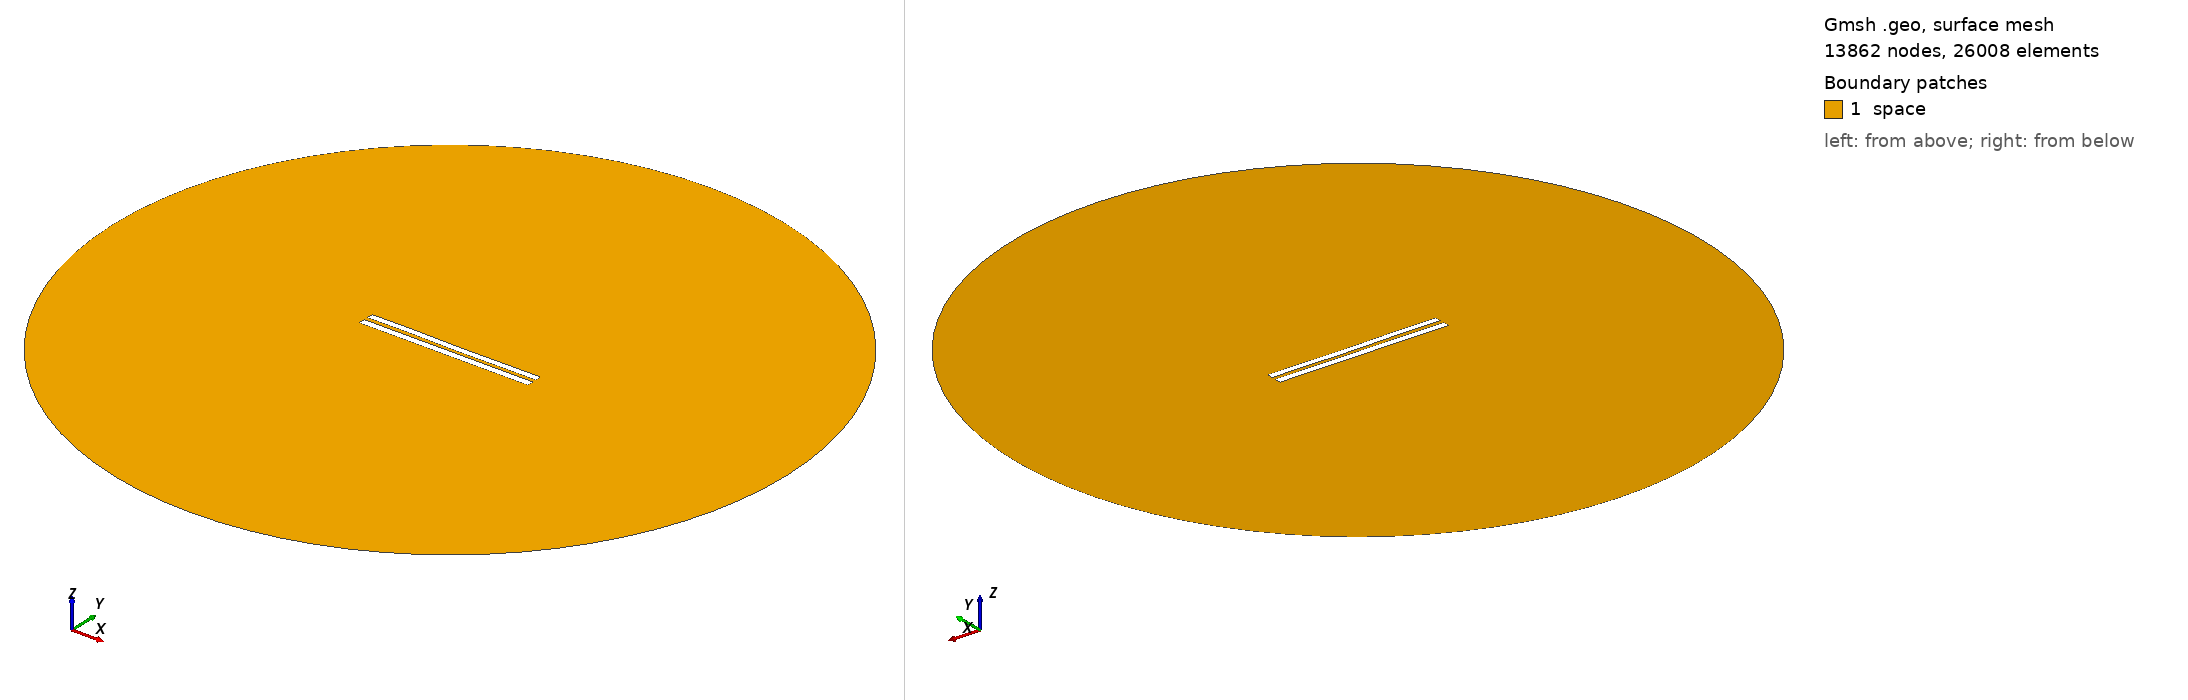

Gmsh geometry script, surface-meshed: 13862 nodes, 26008 surface elements. Boundary patches (legend numbers): 1 space. Left view from above one corner, right view from below the opposite corner. Legend entries are the model's physical surfaces. The drawing asked Gmsh for element sizes between 1% and 20% of the model's largest extent; the script's own settings can give other sizes.

=== 5669.geo (drawn) ===
//---------------------------------------
// Geometry kernel
//---------------------------------------

SetFactory("OpenCASCADE");



//---------------------------------------
// Parameters of the geometry
//---------------------------------------

// Overetch of the upper plate
overetch = 0.125;

// Distance between the plates
distance = 2.5;

// Discretization over the x axis (for the deformation)
nx = 50; 

// Length of the plate
L = 100 - overetch; 

// Number of modes
n = 4; 

// 1st mode coefficient
coeff(1) = -0.15;
beta(1) = 0.596864 * 3.1415926535 / L;

// 2nd mode coefficient
coeff(2) = -0.075;
beta(2) = 1.49418 * 3.1415926535 / L;

// 3rd mode coefficient
coeff(3) = 0.07499999999999998;
beta(3) = 2.50025 * 3.1415926535 / L;

// 4th mode coefficient
coeff(4) = 0.07499999999999998;
beta(4) = 3.49999 * 3.1415926535 / L;



//---------------------------------------
// Upper plate (deformed rectangle)
//---------------------------------------

// Coordiantes of the upper plate
xmin = -50;
xmax = 50 - overetch;

// Height of the upper plate
yheight = 4 - 2 * overetch;

// Indexes of the points
UpperID[] = {};
LowerID[] = {};
LeftID[] = {};
RightID[] = {};

// Point index
p = 1;

// Horizontal edges
For i In {1:nx}
    x = xmin + (i-1)*(xmax - xmin)/(nx-1);

    y_bottom = distance / 2 + overetch;
    For j In {1:n}
        C = (Cosh(beta(j)*L) + Cos(beta(j)*L)) / (Sinh(beta(j)*L) + Sin(beta(j)*L));
        y_bottom  = y_bottom + coeff(j) * (Cosh(beta(j)*(x+50)) - Cos(beta(j)*(x+50)) - C * (Sinh(beta(j)*(x+50)) - Sin(beta(j)*(x+50))));
    EndFor

    y_top = y_bottom + yheight;

    Point(p) = {x, y_top, 0, 1.0};
    UpperID[i] = p;
    p = p + 1;

    Point(p) = {x, y_bottom, 0, 1.0};
    LowerID[i] = p;
    p = p + 1;
EndFor

// Create point lists
UpperPts[] = {}; LowerPts[] = {};
For i In {1:nx}
  UpperPts[] += {UpperID[i]};
  LowerPts[] += {LowerID[i]};
EndFor

// Build splines
Spline(1) = {UpperPts[]};
Spline(2) = {LowerPts[]};
Line(3) = {LowerPts[nx-1], UpperPts[nx-1]};
Line(4) = {LowerPts[0], UpperPts[0]};

// Build the plane surface
Curve Loop(1) = {2, 3, -1, -4};
Plane Surface(1) = {1};



//---------------------------------------
// Lower plate (rectangle)
//---------------------------------------

// Vertices
Point(1001) = {-50, -1, 0, 1.0};
Point(1002) = { 50, -1, 0, 1.0};
Point(1003) = { 50,  -5, 0, 1.0};
Point(1004) = {-50,  -5, 0, 1.0};

// Edges
Line(5) = {1001, 1002};
Line(6) = {1002, 1003};
Line(7) = {1003, 1004};
Line(8) = {1004, 1001};

// Plane surface
Line Loop(2) = {5, 6, 7, 8};
Plane Surface(2) = {2}; 



//---------------------------------------
// Outer (fictious) boundary
//---------------------------------------

// Points
Point(1005) = {0, 0, 0};       // Center
Point(1006) = {200, 0, 0};     // Start point
Point(1007) = {0, 200, 0};     // 90 degrees
Point(1008) = {-200, 0, 0};    // 180 degrees
Point(1009) = {0, -200, 0};    // 270 degrees

// Circle arcs (each needs start, center, end)
Circle(9) = {1006, 1005, 1007};
Circle(10) = {1007, 1005, 1008};
Circle(11) = {1008, 1005, 1009};
Circle(12) = {1009, 1005, 1006};

// Plane surface for the entire domain
Curve Loop(3) = {9, 10, 11, 12};
Surface(3) = {3};

// Subtract the plates from the whole domain to obtain the actual domain where we want to solve the equations
BooleanDifference{ Surface{3}; Delete; }{ Surface{1}; Surface{2}; Delete; }




//---------------------------------------
// Transfinite Lines/Curves
//---------------------------------------

// Set the number of points on the boundaries
r = 7;

// Plates
Transfinite Curve {1, 2} = 50*r Using Progression 1;
Transfinite Curve {3, 4} = 2*r Using Progression 1;
Transfinite Line {5, 7} = 50*r Using Progression 1;
Transfinite Line {6, 8} = 2*r Using Progression 1;

// Outer boundary
Transfinite Line {9, 10, 11, 12} = 20 Using Progression 1;



//---------------------------------------
// Physical groups
//---------------------------------------                

// Physical curves (boundaries)
Physical Line("force_segment", 10) = {2};
Physical Line("upper_plate", 11) = {1, 3, 4};
Physical Line("lower_plate", 12) = {5, 6, 7, 8};
Physical Line("boundary", 20) = {9, 10, 11, 12};

// Physical Surfaces
Physical Surface("space", 30) = {3};



//---------------------------------------
// 6. Generate the Mesh
//---------------------------------------

// 2D mesh generation
Mesh 2;
